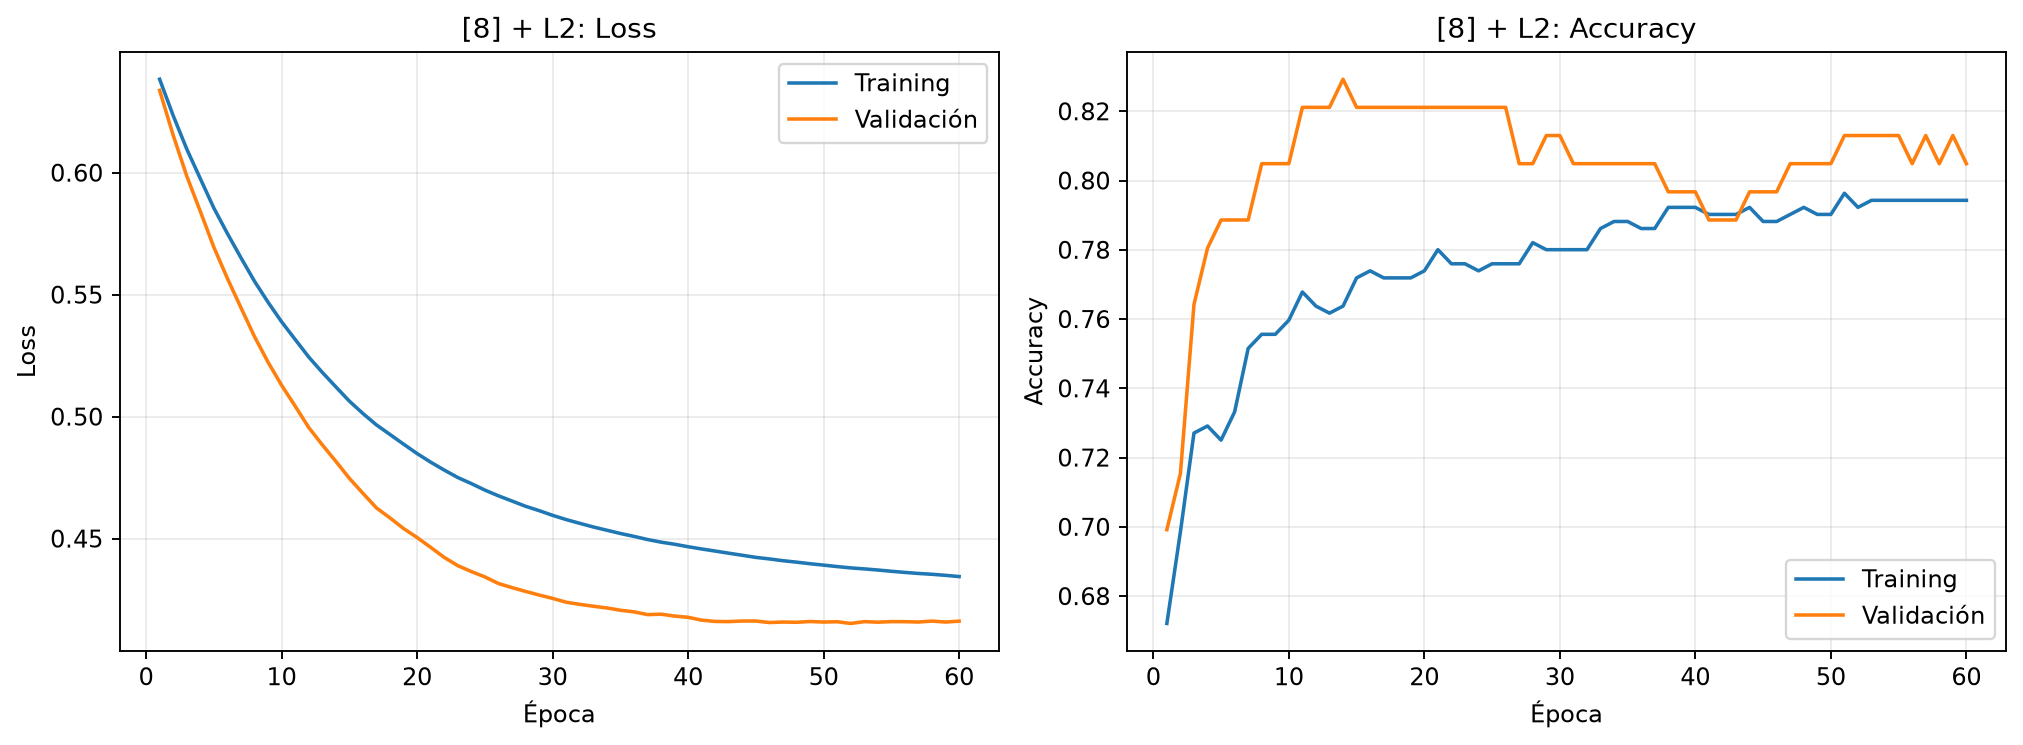

The data file committed next to this chart (first rows):
epoca, loss_train, loss_validacion, accuracy_train, accuracy_validacion
1, 0.6383, 0.6338, 0.6721, 0.6992
2, 0.6234, 0.6154, 0.6986, 0.7154
3, 0.6097, 0.5987, 0.7271, 0.7642
4, 0.5976, 0.5842, 0.7291, 0.7805
5, 0.5855, 0.5695, 0.7251, 0.7886
6, 0.5751, 0.5567, 0.7332, 0.7886
7, 0.5651, 0.5447, 0.7515, 0.7886
8, 0.5555, 0.5328, 0.7556, 0.8049
9, 0.5469, 0.5223, 0.7556, 0.8049
10, 0.5389, 0.5129, 0.7597, 0.8049
11, 0.5317, 0.5043, 0.7678, 0.8211
12, 0.5245, 0.4956, 0.7637, 0.8211
13, 0.5182, 0.4885, 0.7617, 0.8211
14, 0.5122, 0.4817, 0.7637, 0.8293
15, 0.5064, 0.4747, 0.7719, 0.8211
16, 0.5013, 0.4686, 0.7739, 0.8211
17, 0.4966, 0.4626, 0.7719, 0.8211
18, 0.4927, 0.4585, 0.7719, 0.8211
19, 0.4887, 0.4541, 0.7719, 0.8211
20, 0.4849, 0.4505, 0.7739, 0.8211
21, 0.4813, 0.4464, 0.78, 0.8211
22, 0.4781, 0.4423, 0.776, 0.8211
23, 0.475, 0.4389, 0.776, 0.8211
24, 0.4726, 0.4365, 0.7739, 0.8211
25, 0.4699, 0.4343, 0.776, 0.8211
26, 0.4675, 0.4316, 0.776, 0.8211
27, 0.4654, 0.4299, 0.776, 0.8049
28, 0.4633, 0.4284, 0.7821, 0.8049
29, 0.4615, 0.4269, 0.78, 0.813
30, 0.4595, 0.4255, 0.78, 0.813
31, 0.4578, 0.4239, 0.78, 0.8049
32, 0.4563, 0.423, 0.78, 0.8049
33, 0.4548, 0.4223, 0.7862, 0.8049
34, 0.4534, 0.4216, 0.7882, 0.8049
35, 0.4521, 0.4206, 0.7882, 0.8049
36, 0.4509, 0.42, 0.7862, 0.8049
37, 0.4496, 0.4188, 0.7862, 0.8049
38, 0.4486, 0.419, 0.7923, 0.7967
39, 0.4477, 0.4182, 0.7923, 0.7967
40, 0.4467, 0.4177, 0.7923, 0.7967
41, 0.4458, 0.4166, 0.7902, 0.7886
42, 0.4449, 0.416, 0.7902, 0.7886
43, 0.444, 0.416, 0.7902, 0.7886
44, 0.4432, 0.4162, 0.7923, 0.7967
45, 0.4423, 0.4162, 0.7882, 0.7967
46, 0.4417, 0.4156, 0.7882, 0.7967
47, 0.4409, 0.4158, 0.7902, 0.8049
48, 0.4403, 0.4157, 0.7923, 0.8049
49, 0.4397, 0.416, 0.7902, 0.8049
50, 0.4391, 0.4158, 0.7902, 0.8049
51, 0.4385, 0.4159, 0.7963, 0.813
52, 0.438, 0.4152, 0.7923, 0.813
53, 0.4376, 0.416, 0.7943, 0.813
54, 0.4371, 0.4157, 0.7943, 0.813
55, 0.4366, 0.416, 0.7943, 0.813
56, 0.4361, 0.4159, 0.7943, 0.8049
57, 0.4357, 0.4158, 0.7943, 0.813
58, 0.4354, 0.4162, 0.7943, 0.8049
59, 0.4349, 0.4158, 0.7943, 0.813
60, 0.4344, 0.4162, 0.7943, 0.8049
